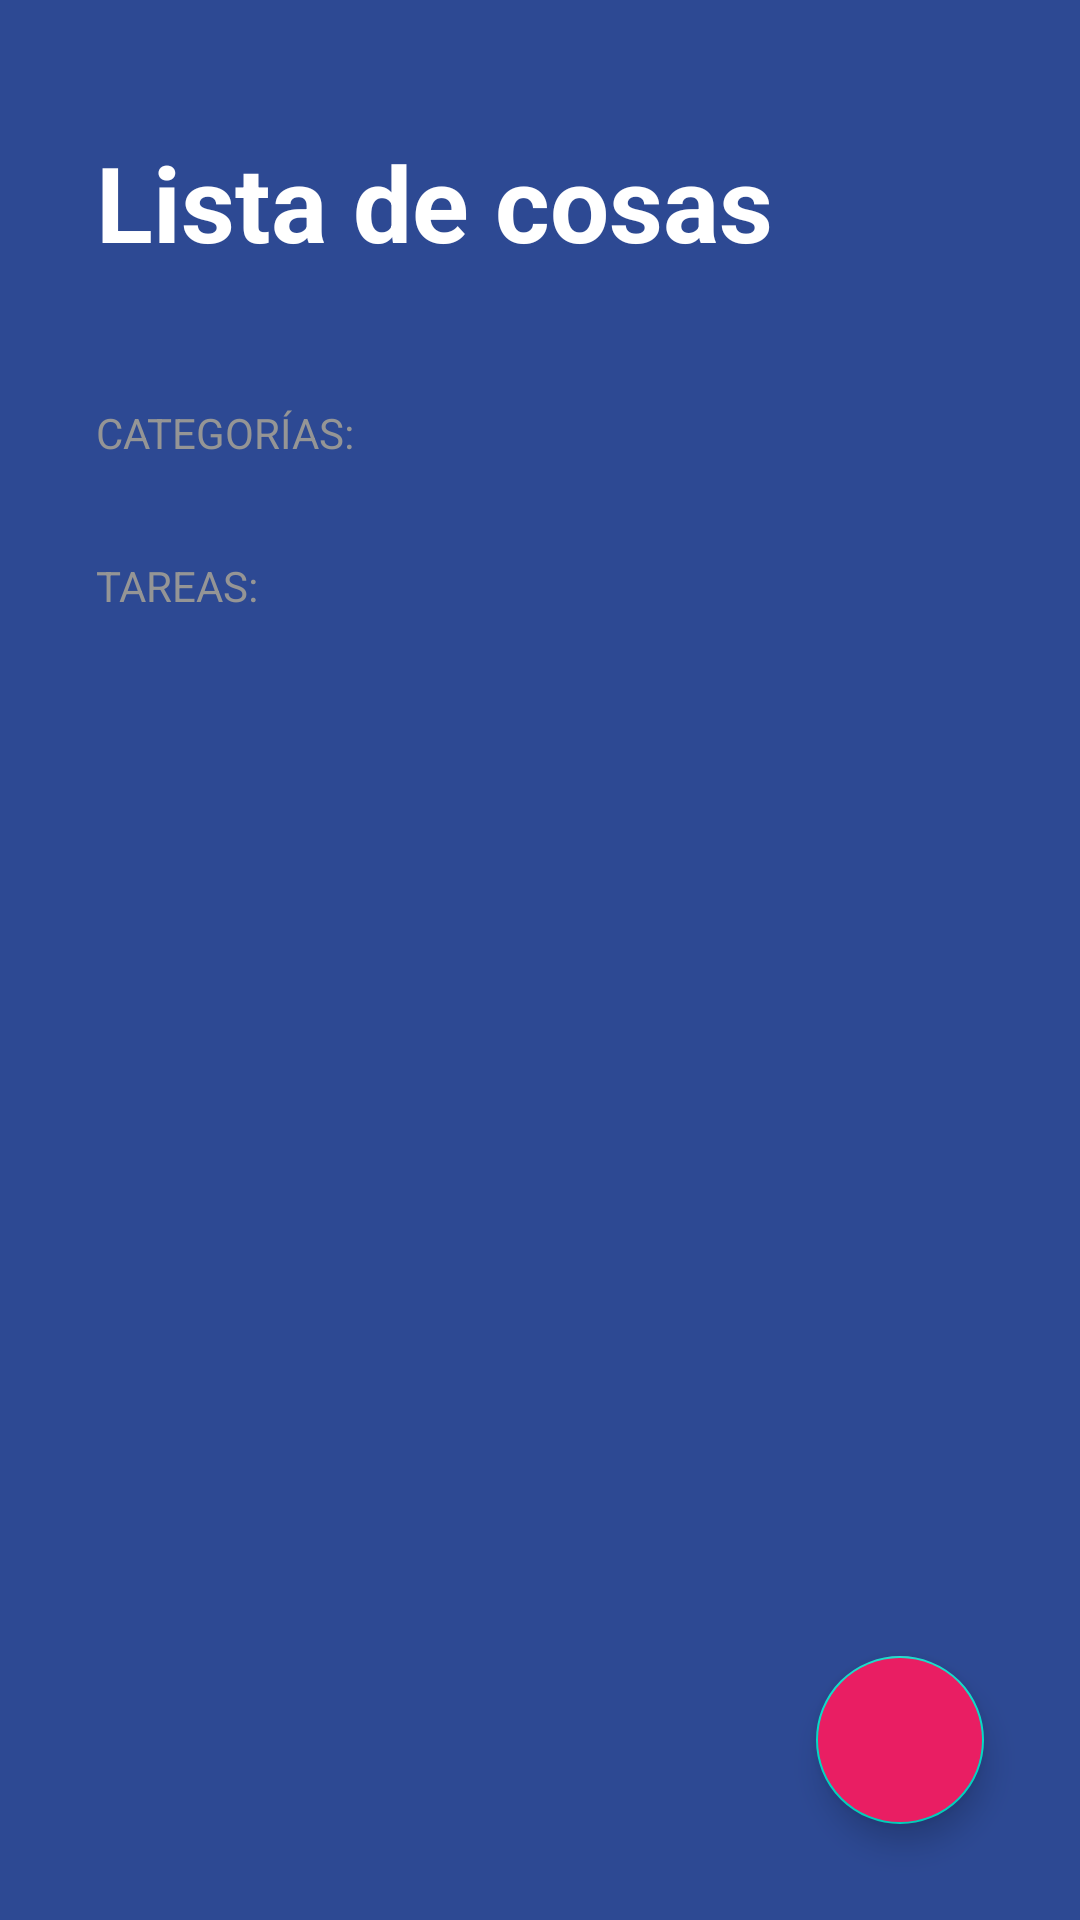

The Android layout XML behind this screen, and the referenced resources:
<!-- AndroidManifest.xml: activity theme Theme.TODOApp -->
<!-- res/layout/activity_todo.xml -->
<?xml version="1.0" encoding="utf-8"?>
<FrameLayout xmlns:android="http://schemas.android.com/apk/res/android"
    android:layout_width="match_parent"
    android:layout_height="match_parent"
    xmlns:app="http://schemas.android.com/apk/res-auto">

    <LinearLayout xmlns:android="http://schemas.android.com/apk/res/android"
        xmlns:app="http://schemas.android.com/apk/res-auto"
        xmlns:tools="http://schemas.android.com/tools"
        android:layout_width="match_parent"
        android:layout_height="match_parent"
        android:background="@color/todo_background_todo_app"
        android:orientation="vertical"
        tools:context=".exercises.exercises.todoapp.TodoActivity">

        <TextView
            android:layout_width="wrap_content"
            android:layout_height="wrap_content"
            android:layout_marginHorizontal="32dp"
            android:layout_marginVertical="44dp"
            android:text="@string/todo_title"
            android:textColor="@color/white"
            android:textSize="35dp"
            android:textStyle="bold" />

        <TextView
            style="@style/TodoSubtitle"
            android:layout_width="wrap_content"
            android:layout_height="wrap_content"
            android:layout_marginHorizontal="32dp"
            android:text="@string/todo_categories" />

        <androidx.recyclerview.widget.RecyclerView
            android:id="@+id/rvCategories"
            android:layout_width="match_parent"
            android:layout_height="wrap_content" />

        <TextView
            style="@style/TodoSubtitle"
            android:layout_width="wrap_content"
            android:layout_height="wrap_content"
            android:layout_marginTop="32dp"
            android:text="@string/todo_tasks" />

        <androidx.recyclerview.widget.RecyclerView
            android:id="@+id/rvTasks"
            android:layout_width="match_parent"
            android:layout_height="wrap_content"
            android:layout_marginHorizontal="32dp"
            android:layout_marginTop="16dp" />


    </LinearLayout>

    <com.google.android.material.floatingactionbutton.FloatingActionButton
        android:id="@+id/favAddTAsk"
        app:fabSize="normal"
        app:tint="@color/white"
        android:layout_width="125dp"
        android:layout_height="wrap_content"
        android:layout_gravity="end|bottom"
        android:layout_margin="32dp"
        android:backgroundTint="@color/todo_accent"
        android:src="@drawable/ic_add" />

</FrameLayout>
<!-- resources referenced by this layout -->
<resources>
  <color name="todo_accent">#E91E63</color>
  <color name="todo_background_todo_app">#FF2D4993</color>
  <color name="white">#FFFFFFFF</color>
  <string name="todo_categories">Categorías:</string>
  <string name="todo_tasks">Tareas:</string>
  <string name="todo_title">Lista de cosas</string>
  <style name="TodoSubtitle">
          <item name="textAllCaps">true</item>
          <item name="android:textColor">@color/todo_subtitle_text</item>
          <item name="android:layout_marginHorizontal">32dp</item>
      </style>
  <style name="Theme.TODOApp" parent="Theme.MaterialComponents.DayNight.NoActionBar">
          
          <item name="colorPrimary">@color/purple_500</item>
          <item name="colorPrimaryVariant">@color/purple_700</item>
          <item name="colorOnPrimary">@color/white</item>
          
          <item name="colorSecondary">@color/teal_200</item>
          <item name="colorSecondaryVariant">@color/teal_700</item>
          <item name="colorOnSecondary">@color/black</item>
          
          <item name="android:statusBarColor">@color/todo_background_todo_app</item>
          
      </style>
  <color name="todo_subtitle_text">#959595</color>
  <color name="purple_500">#FF6200EE</color>
  <color name="purple_700">#FF3700B3</color>
  <color name="teal_200">#FF03DAC5</color>
  <color name="teal_700">#FF018786</color>
  <color name="black">#FF000000</color>
</resources>
